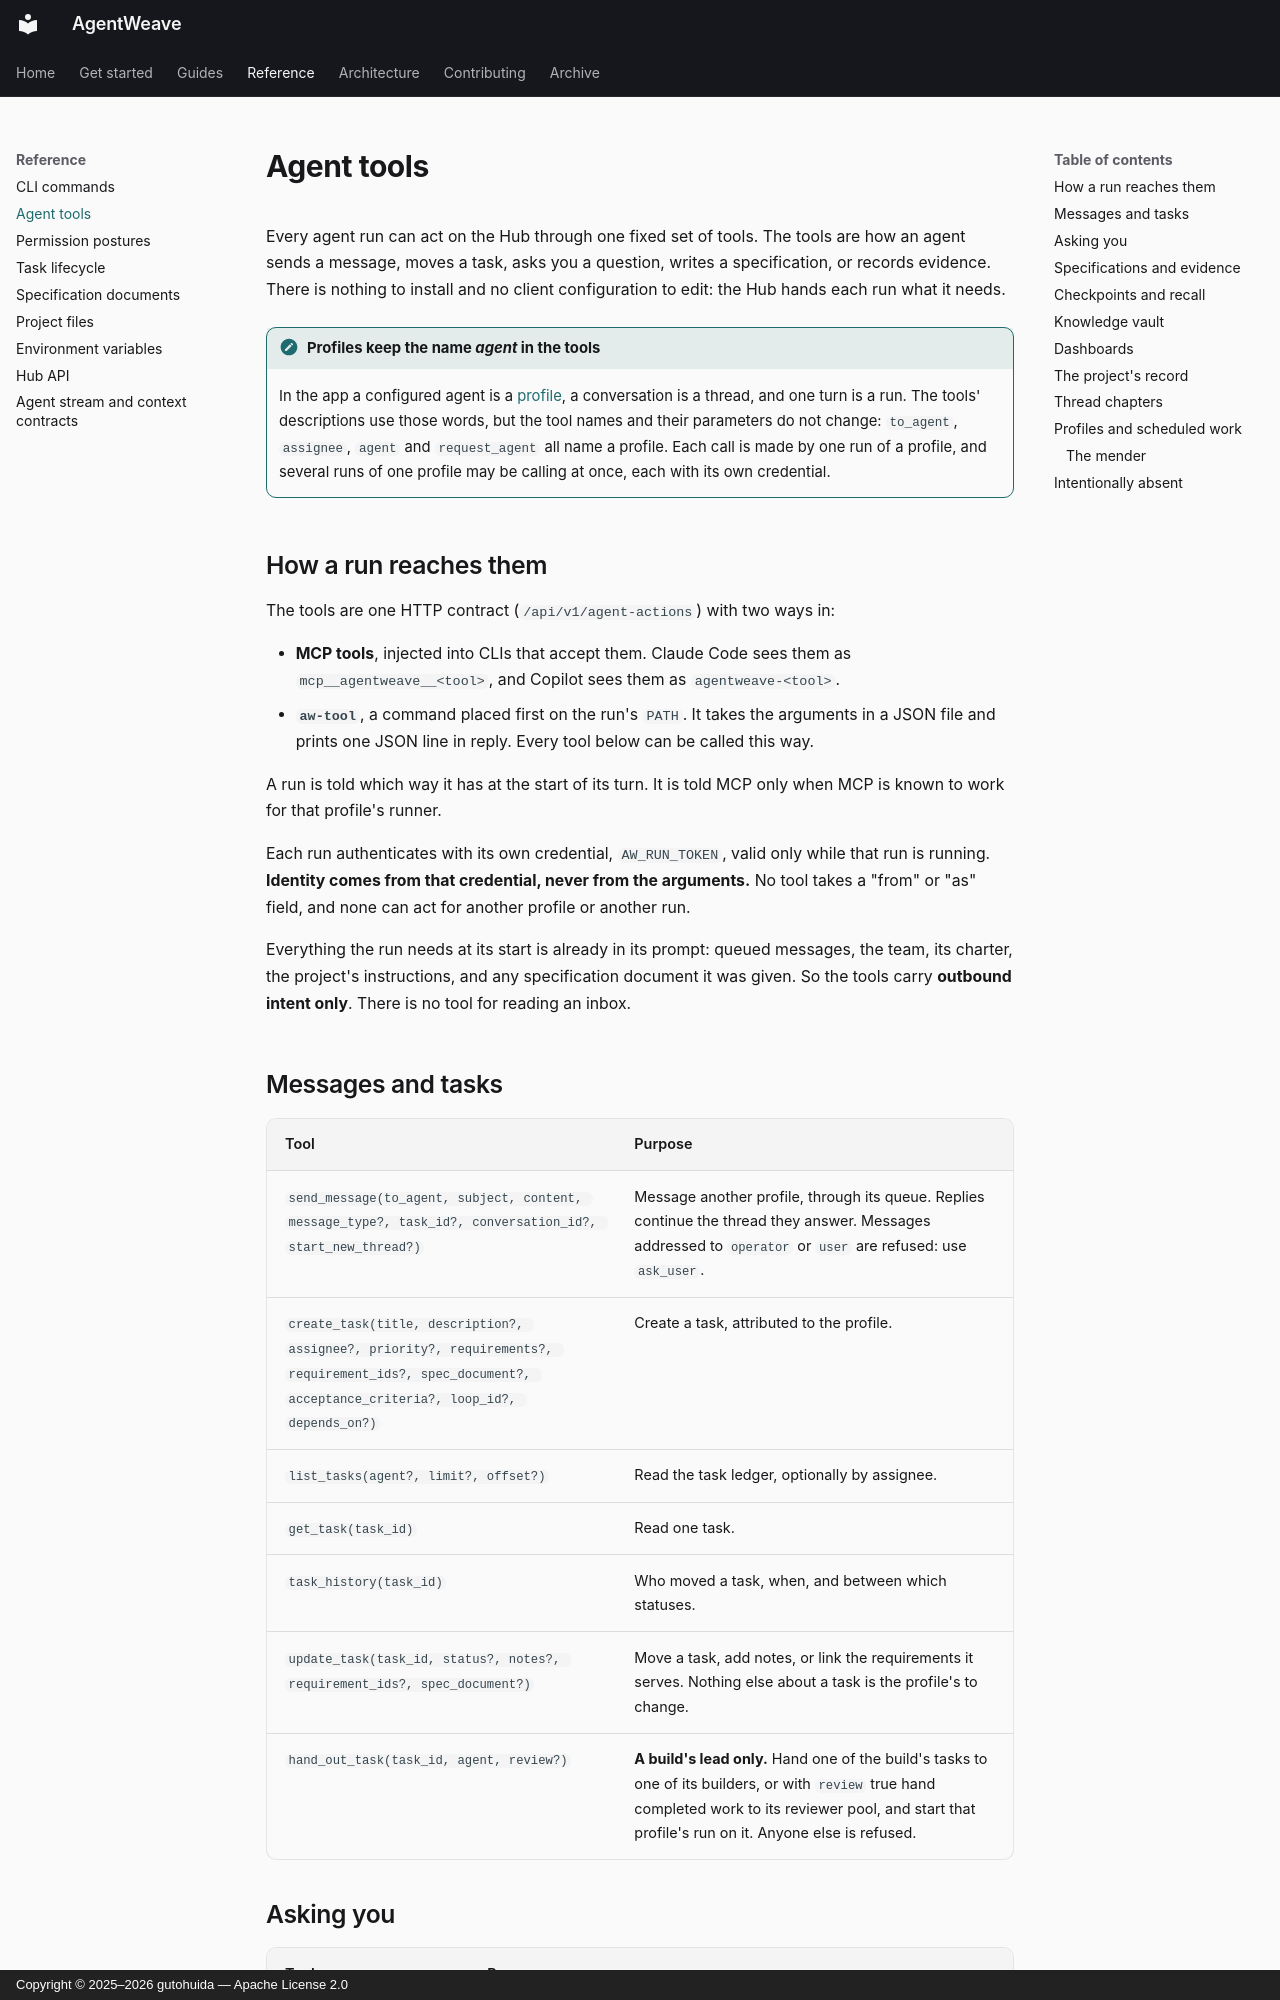

repository: gutohuida/AgentWeave · page: reference/agent-tools/index.html · generator: mkdocs · copyright: Copyright © 2025–2026 gutohuida — Apache License 2.0

---
description: The tools every agent run has for talking to the Hub — messages, tasks, questions, specifications, evidence, the vault and scheduled work.
---

# Agent tools

Every agent run can act on the Hub through one fixed set of tools. The tools are how an agent sends
a message, moves a task, asks you a question, writes a specification, or records evidence. There
is nothing to install and no client configuration to edit: the Hub hands each run what it needs.

!!! note "Profiles keep the name *agent* in the tools"
    In the app a configured agent is a [profile](../guides/agents.md), a conversation is a thread,
    and one turn is a run. The tools' descriptions use those words, but the tool names and their
    parameters do not change: `to_agent`, `assignee`, `agent` and `request_agent` all name a
    profile. Each call is made by one run of a profile, and several runs of one profile may be
    calling at once, each with its own credential.

## How a run reaches them

The tools are one HTTP contract (`/api/v1/agent-actions`) with two ways in:

- **MCP tools**, injected into CLIs that accept them. Claude Code sees them as
  `mcp__agentweave__<tool>`, and Copilot sees them as `agentweave-<tool>`.
- **`aw-tool`**, a command placed first on the run's `PATH`. It takes the arguments in a JSON file and
  prints one JSON line in reply. Every tool below can be called this way.

A run is told which way it has at the start of its turn. It is told MCP only when MCP is known to
work for that profile's runner.

Each run authenticates with its own credential, `AW_RUN_TOKEN`, valid only while that run is
running. **Identity comes from that credential, never from the arguments.** No tool takes a "from"
or "as" field, and none can act for another profile or another run.

Everything the run needs at its start is already in its prompt: queued messages, the team, its
charter, the project's instructions, and any specification document it was given. So the tools
carry **outbound intent only**. There is no tool for reading an inbox.
